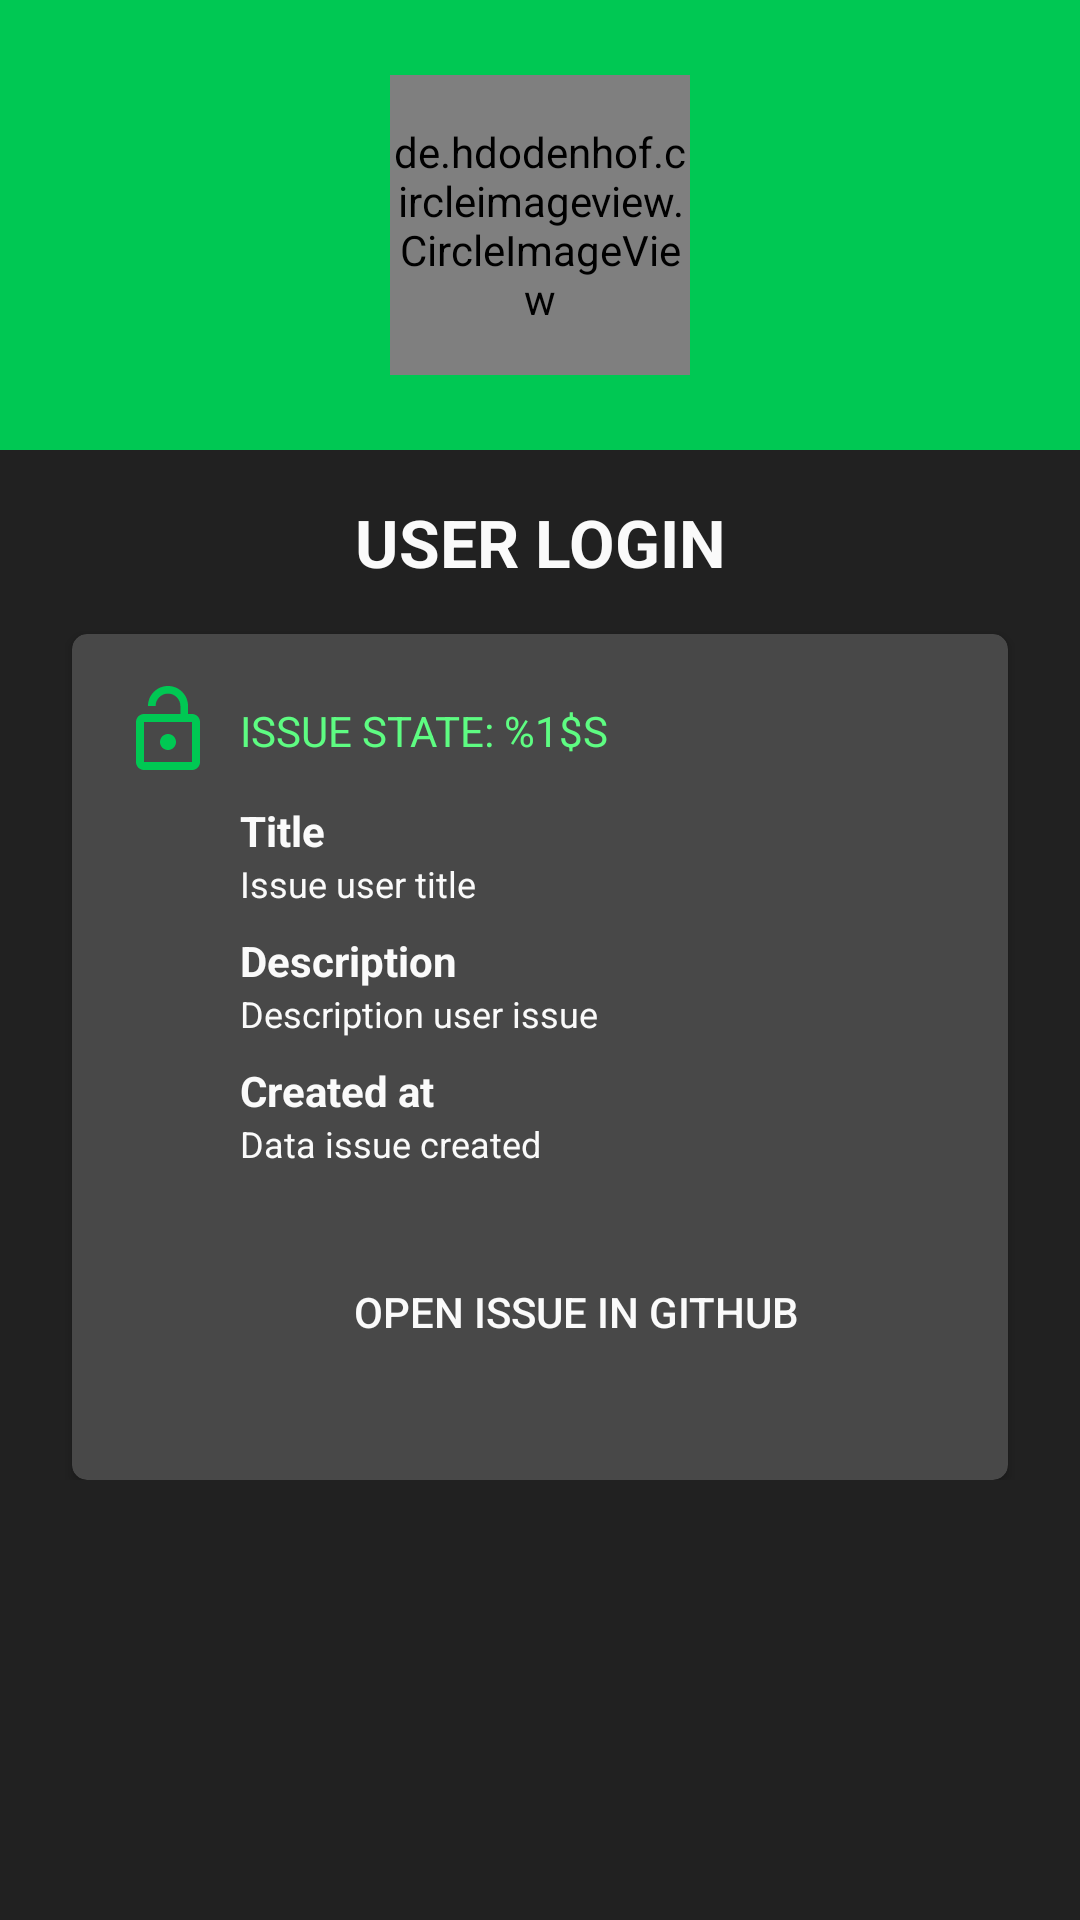

Write the Android layout XML for this screen, with the resource values it uses.
<!-- AndroidManifest.xml: application theme AppTheme -->
<!-- res/layout/activity_issue_detail.xml -->
<?xml version="1.0" encoding="utf-8"?>
<ScrollView
    xmlns:android="http://schemas.android.com/apk/res/android"
    xmlns:app="http://schemas.android.com/apk/res-auto"
    xmlns:tools="http://schemas.android.com/tools"
    android:layout_width="match_parent"
    android:layout_height="match_parent"
    android:background="@color/colorPrimary"
    tools:context=".view.activity.IssueDetailActivity">

    <android.support.constraint.ConstraintLayout
        android:layout_width="match_parent"
        android:layout_height="match_parent"
        android:paddingBottom="@dimen/padding_detail_layout" >

        <View
            android:id="@+id/detail_issue_activity_iv_banner"
            android:layout_width="@dimen/default_match_constraint"
            android:layout_height="@dimen/size_detail_banner_height"
            android:background="@color/colorSecondary"
            app:layout_constraintEnd_toEndOf="parent"
            app:layout_constraintHorizontal_bias="0.0"
            app:layout_constraintStart_toStartOf="parent"
            app:layout_constraintTop_toTopOf="parent" />

        <de.hdodenhof.circleimageview.CircleImageView
            android:id="@+id/detail_issue_activity_iv_user_avatar"
            android:layout_width="@dimen/size_detail_avatar"
            android:layout_height="@dimen/size_detail_avatar"
            android:src="@drawable/default_avatar"
            app:civ_border_color="@color/colorPrimary"
            app:civ_border_width="@dimen/border_detail_avatar"
            app:layout_constraintBottom_toBottomOf="@+id/detail_issue_activity_iv_banner"
            app:layout_constraintEnd_toEndOf="@+id/detail_issue_activity_iv_banner"
            app:layout_constraintStart_toStartOf="@+id/detail_issue_activity_iv_banner"
            app:layout_constraintTop_toTopOf="@+id/detail_issue_activity_iv_banner" />

        <TextView
            android:id="@+id/detail_issue_activity_tv_detail_login"
            android:layout_width="wrap_content"
            android:layout_height="wrap_content"
            android:layout_marginTop="@dimen/margin_detail_user_login"
            android:text="@string/user_login"
            android:textAllCaps="true"
            android:textColor="@color/colorText"
            android:textSize="@dimen/font_user_login_detail"
            android:textStyle="bold"
            app:layout_constraintEnd_toEndOf="parent"
            app:layout_constraintStart_toStartOf="parent"
            app:layout_constraintTop_toBottomOf="@+id/detail_issue_activity_iv_banner" />

        <android.support.v7.widget.CardView
            android:id="@+id/detail_issue_activity_iv_second_banner"
            android:layout_width="@dimen/default_match_constraint"
            android:layout_height="wrap_content"
            android:layout_marginLeft="@dimen/margin_sides_detail_card"
            android:layout_marginTop="@dimen/margin_top_detail_card"
            android:layout_marginRight="@dimen/margin_sides_detail_card"
            app:cardBackgroundColor="@color/colorPrimaryLight"
            app:cardCornerRadius="@dimen/radius_detail_card_corner"
            app:layout_constraintEnd_toEndOf="parent"
            app:layout_constraintStart_toStartOf="parent"
            app:layout_constraintTop_toBottomOf="@+id/detail_issue_activity_tv_detail_login" >

            <android.support.constraint.ConstraintLayout
                android:layout_width="match_parent"
                android:layout_height="match_parent"
                android:paddingLeft="@dimen/padding_left_top_detail_card"
                android:paddingTop="@dimen/padding_left_top_detail_card"
                android:paddingRight="@dimen/padding_right_bottom_detail_card"
                android:paddingBottom="@dimen/padding_right_bottom_detail_card">

                <ImageView
                    android:id="@+id/iv_issue_icon_state"
                    android:layout_width="@dimen/size_detail_icon_state"
                    android:layout_height="@dimen/size_detail_icon_state"
                    android:src="@drawable/ic_lock_open_green_48dp"
                    app:layout_constraintStart_toStartOf="parent"
                    app:layout_constraintTop_toTopOf="parent" />

                <TextView
                    android:id="@+id/tv_detail_issue_state"
                    android:layout_width="@dimen/default_match_constraint"
                    android:layout_height="wrap_content"
                    android:layout_marginLeft="@dimen/margin_detail_title"
                    android:textAllCaps="true"
                    android:text="@string/label_detail_issue_state"
                    android:textColor="@color/colorSecondaryLight"
                    android:textSize="@dimen/font_title_detail"
                    app:layout_constraintBottom_toBottomOf="@+id/iv_issue_icon_state"
                    app:layout_constraintStart_toEndOf="@+id/iv_issue_icon_state"
                    app:layout_constraintTop_toTopOf="@+id/iv_issue_icon_state" />

                <TextView
                    android:id="@+id/tv_detail_issue_title_label"
                    style="@style/DetailsDataTitle"
                    android:text="@string/title"
                    app:layout_constraintStart_toStartOf="@+id/tv_detail_issue_state"
                    app:layout_constraintTop_toBottomOf="@+id/iv_issue_icon_state" />

                <TextView
                    android:id="@+id/tv_detail_issue_title"
                    style="@style/DetailsDataSubTitle"
                    android:text="@string/issue_user_title"
                    app:layout_constraintEnd_toEndOf="parent"
                    app:layout_constraintHorizontal_bias="0.0"
                    app:layout_constraintStart_toStartOf="@+id/tv_detail_issue_title_label"
                    app:layout_constraintTop_toBottomOf="@+id/tv_detail_issue_title_label" />

                <TextView
                    android:id="@+id/tv_detail_issue_body_label"
                    style="@style/DetailsDataTitle"
                    android:text="@string/description"
                    app:layout_constraintStart_toStartOf="@+id/tv_detail_issue_title"
                    app:layout_constraintTop_toBottomOf="@+id/tv_detail_issue_title" />

                <TextView
                    android:id="@+id/tv_detail_issue_body"
                    style="@style/DetailsDataSubTitle"
                    android:text="@string/description_user_issue"
                    app:layout_constraintStart_toStartOf="@+id/tv_detail_issue_body_label"
                    app:layout_constraintTop_toBottomOf="@+id/tv_detail_issue_body_label" />

                <TextView
                    android:id="@+id/tv_detail_issue_created_date_label"
                    style="@style/DetailsDataTitle"
                    android:text="@string/created_at"
                    app:layout_constraintStart_toStartOf="@+id/tv_detail_issue_body"
                    app:layout_constraintTop_toBottomOf="@+id/tv_detail_issue_body" />

                <TextView
                    android:id="@+id/tv_detail_issue_created_date"
                    style="@style/DetailsDataSubTitle"
                    android:layout_width="wrap_content"
                    android:text="@string/data_issue_created"
                    app:layout_constraintStart_toStartOf="@+id/tv_detail_issue_created_date_label"
                    app:layout_constraintTop_toBottomOf="@+id/tv_detail_issue_created_date_label" />

                <Button
                    android:id="@+id/detail_issue_button_to_url"
                    android:layout_width="@dimen/default_match_constraint"
                    android:layout_height="wrap_content"
                    android:layout_marginTop="@dimen/margin_detail_button"
                    android:background="@drawable/button_selection_open"
                    android:text="@string/open_url_issue_github"
                    android:textColor="@color/colorText"
                    app:layout_constraintEnd_toEndOf="parent"
                    app:layout_constraintHorizontal_bias="0.0"
                    app:layout_constraintStart_toStartOf="@+id/tv_detail_issue_created_date"
                    app:layout_constraintTop_toBottomOf="@+id/tv_detail_issue_created_date"
                    android:onClick="openUrlUser"/>

            </android.support.constraint.ConstraintLayout>

        </android.support.v7.widget.CardView>

    </android.support.constraint.ConstraintLayout>

</ScrollView>
<!-- resources referenced by this layout -->
<resources>
  <color name="colorPrimary">#212121</color>
  <color name="colorPrimaryLight">#484848</color>
  <color name="colorSecondary">#00c853</color>
  <color name="colorSecondaryLight">#5efc82</color>
  <color name="colorText">#fafafa</color>
  <dimen name="border_detail_avatar">2dp</dimen>
  <dimen name="default_match_constraint">0dp</dimen>
  <dimen name="font_title_detail">@dimen/default_title_font</dimen>
  <dimen name="font_user_login_detail">@dimen/default_large_font</dimen>
  <dimen name="margin_detail_button">@dimen/default_extralarge_margin</dimen>
  <dimen name="margin_detail_title">@dimen/default_margin</dimen>
  <dimen name="margin_detail_user_login">@dimen/default_large_margin</dimen>
  <dimen name="margin_sides_detail_card">@dimen/default_extralarge_margin</dimen>
  <dimen name="margin_top_detail_card">@dimen/default_large_margin</dimen>
  <dimen name="padding_detail_layout">@dimen/default_extralarge_padding</dimen>
  <dimen name="padding_left_top_detail_card">@dimen/default_large_padding</dimen>
  <dimen name="padding_right_bottom_detail_card">@dimen/default_extralarge_padding</dimen>
  <dimen name="radius_detail_card_corner">5dp</dimen>
  <dimen name="size_detail_avatar">100dp</dimen>
  <dimen name="size_detail_banner_height">150dp</dimen>
  <dimen name="size_detail_icon_state">@dimen/default_size_icon_state</dimen>
  <string name="created_at">Created at</string>
  <string name="data_issue_created">Data issue created</string>
  <string name="description">Description</string>
  <string name="description_user_issue">Description user issue</string>
  <string name="issue_user_title">Issue user title</string>
  <string name="label_detail_issue_state">Issue state: %1$s</string>
  <string name="open_url_issue_github">Open Issue in Github</string>
  <string name="title">Title</string>
  <string name="user_login">User login</string>
  <style name="DetailsDataSubTitle" parent="DetailsData">
          <item name="android:layout_width">@dimen/size_detail_text_subtitle</item>
          <item name="android:layout_height">@dimen/default_match_constraint</item>
          <item name="android:textSize">@dimen/font_subtitle_detail</item>
      </style>
  <style name="DetailsDataTitle" parent="DetailsData">
          <item name="android:layout_width">wrap_content</item>
          <item name="android:layout_height">wrap_content</item>
          <item name="android:layout_marginTop">@dimen/margin_detail_title</item>
          <item name="android:textSize">@dimen/font_title_detail</item>
          <item name="android:textStyle">bold</item>
      </style>
  <style name="AppTheme" parent="Theme.AppCompat.Light.DarkActionBar">
          
          <item name="colorPrimary">@color/colorPrimary</item>
          <item name="colorPrimaryDark">@color/colorPrimaryDark</item>
          <item name="colorAccent">@color/colorSecondaryDark</item>
      </style>
  <dimen name="default_title_font">14sp</dimen>
  <dimen name="default_large_font">22sp</dimen>
  <dimen name="default_extralarge_margin">24dp</dimen>
  <dimen name="default_margin">8dp</dimen>
  <dimen name="default_large_margin">16dp</dimen>
  <dimen name="default_extralarge_padding">32dp</dimen>
  <dimen name="default_large_padding">16dp</dimen>
  <dimen name="default_size_icon_state">32dp</dimen>
  <style name="DetailsData">
          <item name="android:textColor">@color/colorText</item>
      </style>
  <dimen name="size_detail_text_subtitle">280dp</dimen>
  <dimen name="font_subtitle_detail">@dimen/default_subtitle_font</dimen>
  <color name="colorPrimaryDark">#000000</color>
  <color name="colorSecondaryDark">#009624</color>
  <dimen name="default_subtitle_font">12sp</dimen>
</resources>
